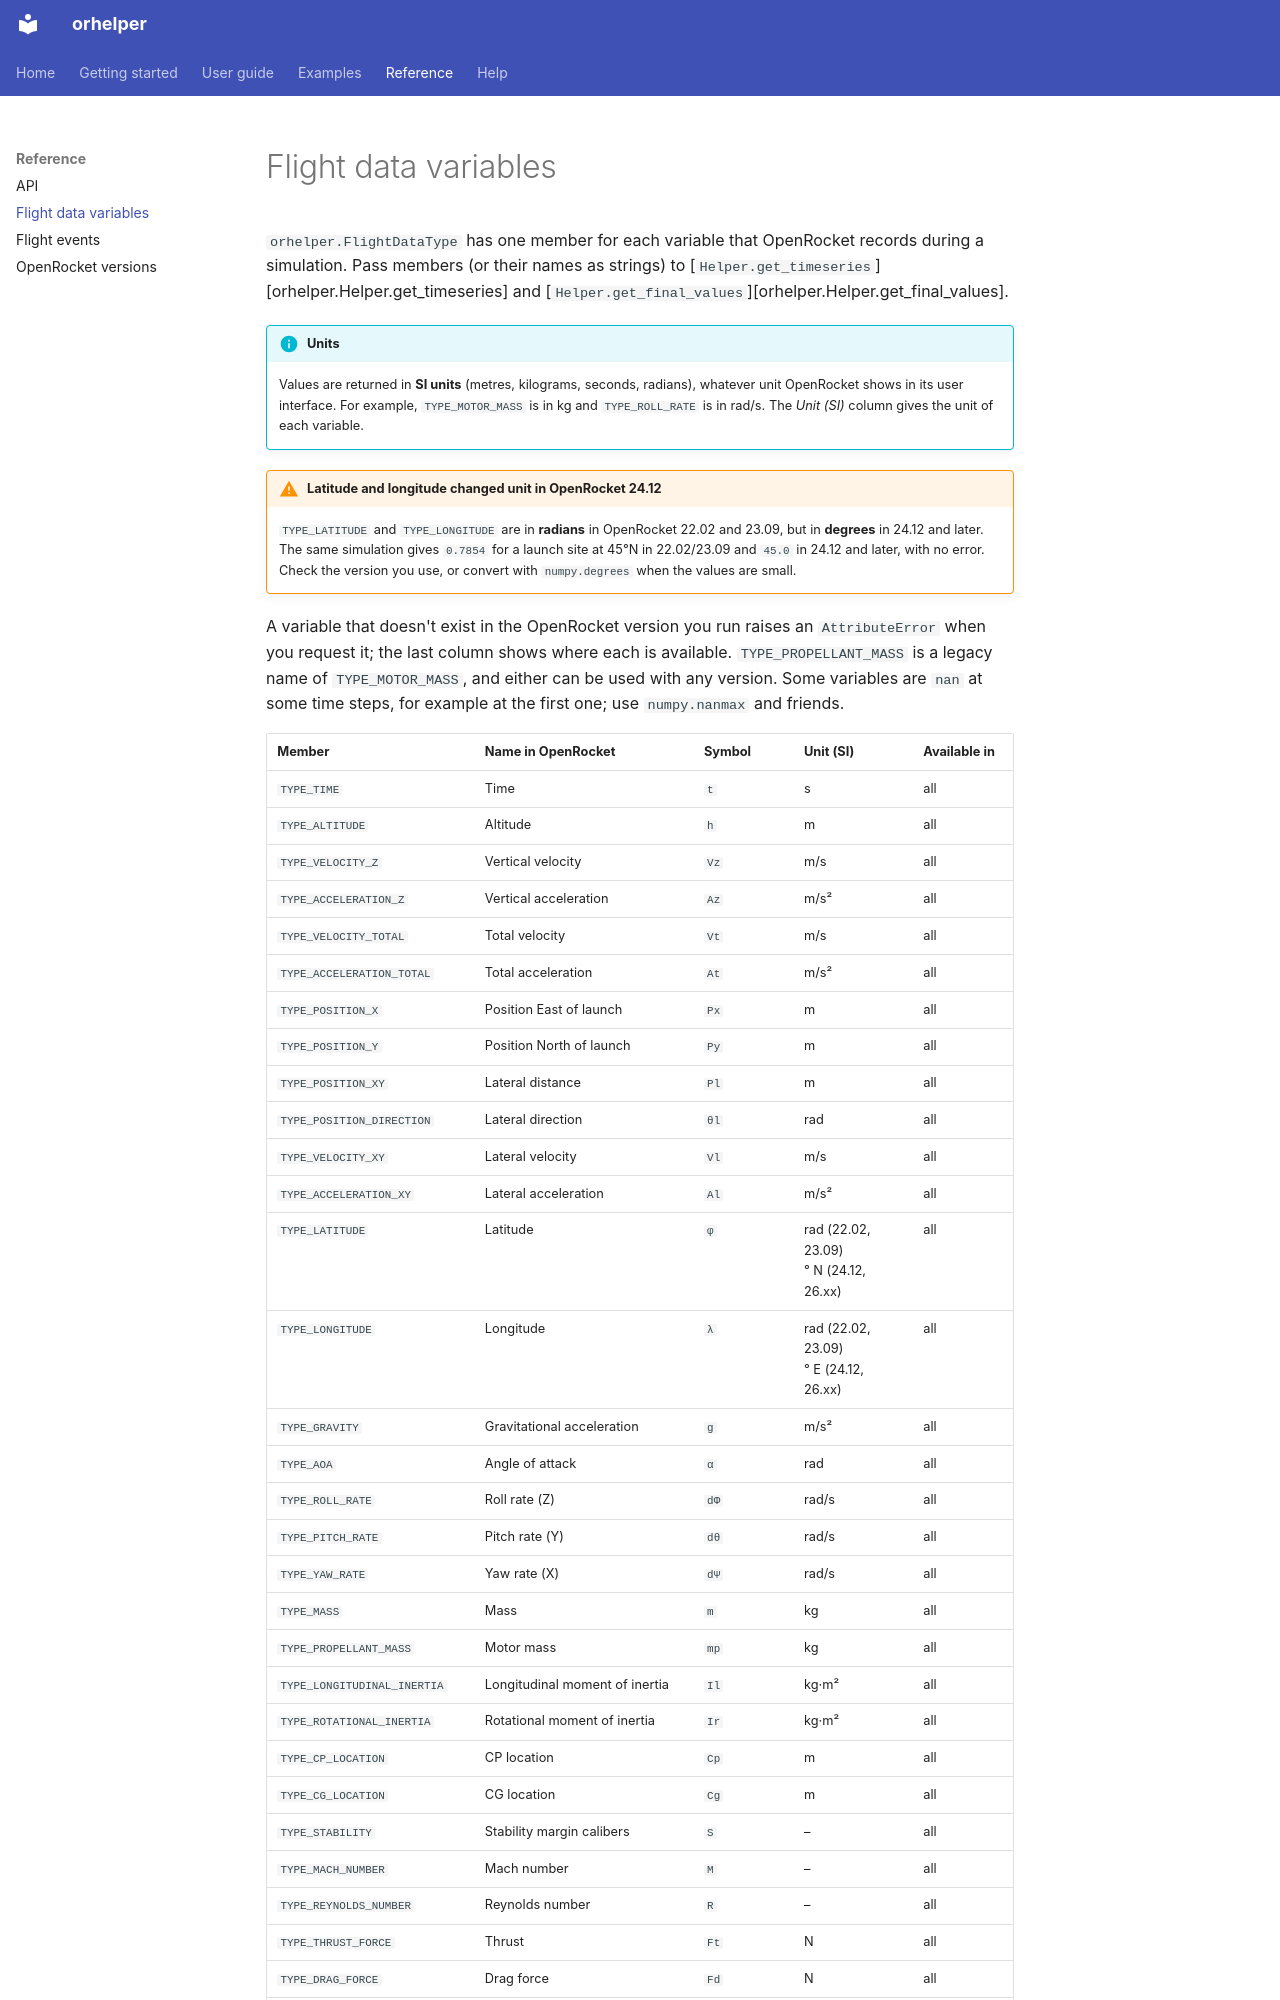

repository: openrocket/orhelper · page: reference/flight-data/index.html · generator: mkdocs

<!-- Generated by tools/generate_reference.py from OpenRocket 22.02, 23.09, 24.12, 26.xx. Do not edit by hand. -->
# Flight data variables

`orhelper.FlightDataType` has one member for each variable that OpenRocket records during a simulation.
Pass members (or their names as strings) to
[`Helper.get_timeseries`][orhelper.Helper.get_timeseries] and
[`Helper.get_final_values`][orhelper.Helper.get_final_values].

!!! info "Units"
    Values are returned in **SI units** (metres, kilograms, seconds, radians), whatever unit
    OpenRocket shows in its user interface. For example, `TYPE_MOTOR_MASS` is in kg and
    `TYPE_ROLL_RATE` is in rad/s. The *Unit (SI)* column gives the unit of each variable.

!!! warning "Latitude and longitude changed unit in OpenRocket 24.12"
    `TYPE_LATITUDE` and `TYPE_LONGITUDE` are in **radians** in OpenRocket 22.02 and 23.09, but in
    **degrees** in 24.12 and later. The same simulation gives `0.7854` for a launch site at 45°N in
    22.02/23.09 and `45.0` in 24.12 and later, with no error. Check the version you use, or convert
    with `numpy.degrees` when the values are small.

A variable that doesn't exist in the OpenRocket version you run raises an `AttributeError` when you
request it; the last column shows where each is available. `TYPE_PROPELLANT_MASS` is a legacy name of
`TYPE_MOTOR_MASS`, and either can be used with any version. Some variables are `nan` at some time steps,
for example at the first one; use `numpy.nanmax` and friends.
